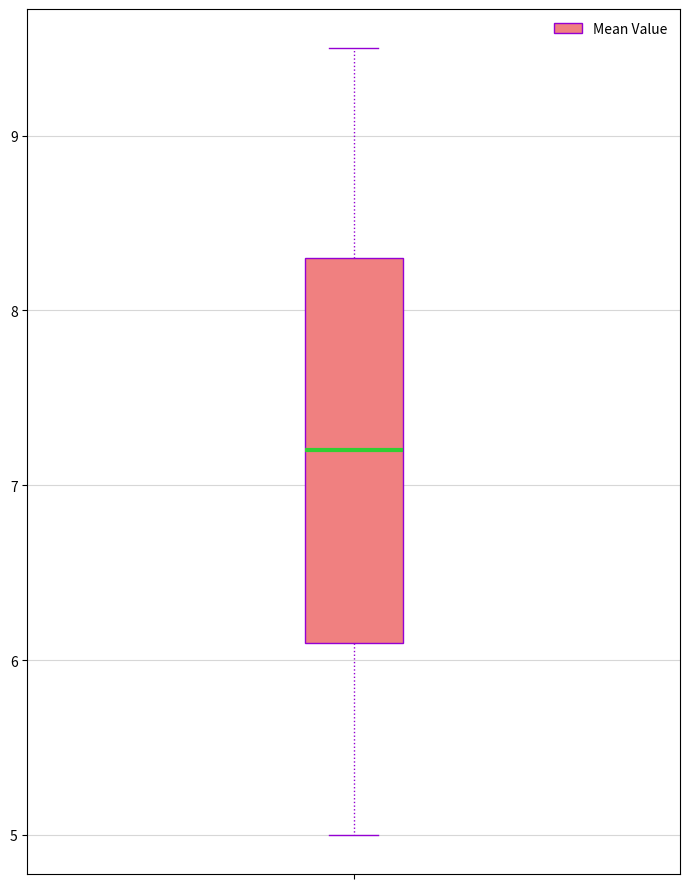

Generate this figure with matplotlib:
import matplotlib.pyplot as plt
import numpy as np

sedans = [8.5, 9.2, 9.5, 7.4, 5.7, 6.8, 8.0, 7.6, 5.3, 9.0, 6.3, 6.1, 8.9, 7.8, 5.0, 8.3, 7.0, 6.5, 7.2, 5.5, 5.9]

fig, ax = plt.subplots(figsize=(7, 9))

# Alter stylistic elements
box_colors = ['lemonchiffon', 'palegreen', 'lightcoral', 'skyblue']
line_styles = ['-.', ':', '--', '-']
marker_styles = ['v', '^', 's', 'o']

box = ax.boxplot(sedans, vert=True, patch_artist=True, notch=False,
                 boxprops=dict(facecolor=box_colors[2], color='darkviolet'),
                 whiskerprops=dict(color='darkviolet', linestyle=line_styles[1]),
                 capprops=dict(color='darkviolet'),
                 medianprops=dict(color='limegreen', linewidth=3),
                 flierprops=dict(markerfacecolor='red', marker=marker_styles[2], markersize=10, linestyle='none'))

mean = np.mean(sedans)
ax.scatter(1, mean, color='darkred', marker=marker_styles[0])

# Alter grid style
ax.set_xticks(ticks=[1])
ax.set_xticklabels([''])
ax.grid(axis='y', linestyle=line_styles[3], alpha=0.5)

# Add random styled legend
ax.legend(['Mean Value'], loc='upper right', frameon=False)

plt.tight_layout()
plt.show()
